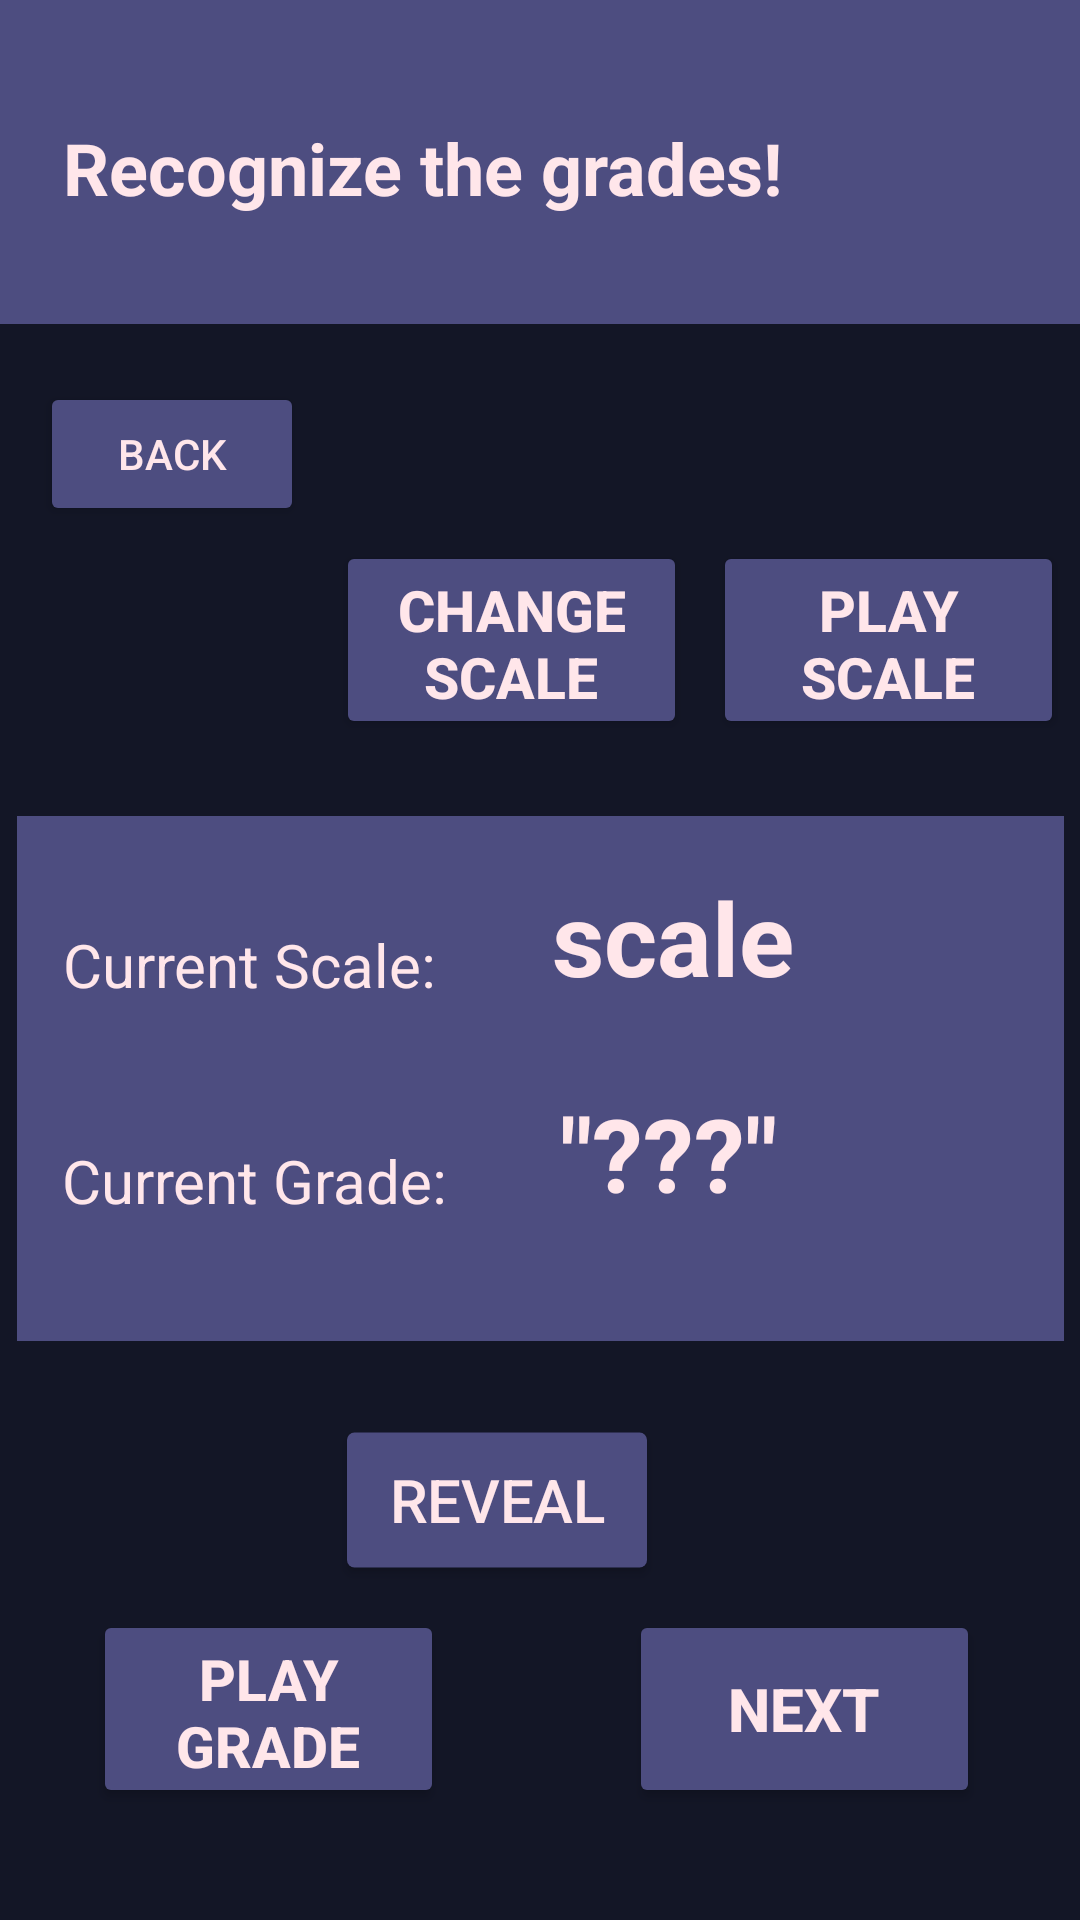

Android layout source for this screen:
<!-- AndroidManifest.xml: application theme Theme.HearTraining_AndroidApp -->
<!-- res/layout/activity_grade_recog_play.xml -->
<?xml version="1.0" encoding="utf-8"?>
<androidx.constraintlayout.widget.ConstraintLayout xmlns:android="http://schemas.android.com/apk/res/android"
    xmlns:app="http://schemas.android.com/apk/res-auto"
    xmlns:tools="http://schemas.android.com/tools"
    android:layout_width="match_parent"
    android:layout_height="match_parent"
    android:background="#131626"
    tools:context=".GradeRecog_play">

    <View
        android:id="@+id/HighBar"
        android:layout_width="433dp"
        android:layout_height="108dp"
        android:background="#4d4d80"
        app:layout_constraintBottom_toBottomOf="parent"
        app:layout_constraintEnd_toEndOf="parent"
        app:layout_constraintStart_toStartOf="parent"
        app:layout_constraintTop_toTopOf="parent"
        app:layout_constraintVertical_bias="0.0" />

    <TextView
        android:id="@+id/HighBar_text"
        android:layout_width="wrap_content"
        android:layout_height="wrap_content"
        android:text="Recognize the grades!"
        android:textAlignment="viewStart"
        android:textColor=" #ffe6ea"
        android:textSize="24sp"
        android:textStyle="bold"
        app:layout_constraintBottom_toBottomOf="@+id/HighBar"
        app:layout_constraintEnd_toEndOf="parent"
        app:layout_constraintHorizontal_bias="0.176"
        app:layout_constraintStart_toStartOf="parent"
        app:layout_constraintTop_toTopOf="@+id/HighBar"
        app:layout_constraintVertical_bias="0.523" />

    <View
        android:id="@+id/view_currentGrade"
        android:layout_width="349dp"
        android:layout_height="175dp"
        android:background="#4d4d80"
        app:layout_constraintBottom_toBottomOf="parent"
        app:layout_constraintEnd_toEndOf="parent"
        app:layout_constraintStart_toStartOf="parent"
        app:layout_constraintTop_toBottomOf="@+id/HighBar"
        app:layout_constraintVertical_bias="0.459" />

    <TextView
        android:id="@+id/text_currentGrade"
        android:layout_width="wrap_content"
        android:layout_height="wrap_content"
        android:text="Current Grade:"
        android:textColor=" #ffe6ea"
        android:textSize="20sp"
        app:layout_constraintBottom_toBottomOf="@+id/view_currentGrade"
        app:layout_constraintEnd_toEndOf="@+id/view_currentGrade"
        app:layout_constraintHorizontal_bias="0.068"
        app:layout_constraintStart_toStartOf="@+id/view_currentGrade"
        app:layout_constraintTop_toTopOf="@+id/view_currentGrade"
        app:layout_constraintVertical_bias="0.729" />

    <TextView
        android:id="@+id/text_currentScale"
        android:layout_width="wrap_content"
        android:layout_height="wrap_content"
        android:text="Current Scale:"
        android:textColor=" #ffe6ea"
        android:textSize="20sp"
        app:layout_constraintBottom_toBottomOf="@+id/view_currentGrade"
        app:layout_constraintEnd_toEndOf="@+id/view_currentGrade"
        app:layout_constraintHorizontal_bias="0.068"
        app:layout_constraintStart_toStartOf="@+id/view_currentGrade"
        app:layout_constraintTop_toTopOf="@+id/view_currentGrade"
        app:layout_constraintVertical_bias="0.243" />

    <TextView
        android:id="@+id/text_currentScaleRevealed"
        android:layout_width="wrap_content"
        android:layout_height="wrap_content"
        android:text="scale"
        android:textColor=" #ffe6ea"
        android:textSize="34sp"
        android:textStyle="bold"
        app:layout_constraintBottom_toBottomOf="@+id/text_currentScale"
        app:layout_constraintEnd_toEndOf="@+id/view_currentGrade"
        app:layout_constraintHorizontal_bias="0.299"
        app:layout_constraintStart_toEndOf="@+id/text_currentScale"
        app:layout_constraintTop_toTopOf="@+id/text_currentScale"
        app:layout_constraintVertical_bias="1.0" />

    <TextView
        android:id="@+id/text_currentGradeRevealed"
        android:layout_width="wrap_content"
        android:layout_height="wrap_content"
        android:text="&quot;???&quot;"
        android:textColor=" #ffe6ea"
        android:textSize="34sp"
        android:textStyle="bold"
        app:layout_constraintBottom_toBottomOf="@+id/text_currentGrade"
        app:layout_constraintEnd_toEndOf="@+id/view_currentGrade"
        app:layout_constraintHorizontal_bias="0.28"
        app:layout_constraintStart_toEndOf="@+id/text_currentGrade"
        app:layout_constraintTop_toTopOf="@+id/text_currentGrade"
        app:layout_constraintVertical_bias="1.0" />

    <Button
        android:id="@+id/button_nextGrade"
        android:layout_width="117dp"
        android:layout_height="66dp"
        android:backgroundTint="#4d4d80"
        android:text="Next"
        android:textColor=" #ffe6ea"
        android:textSize="20sp"
        android:textStyle="bold"
        app:layout_constraintBottom_toBottomOf="parent"
        app:layout_constraintEnd_toEndOf="parent"
        app:layout_constraintHorizontal_bias="0.863"
        app:layout_constraintStart_toStartOf="parent"
        app:layout_constraintTop_toBottomOf="@+id/button_revealGrade"
        app:layout_constraintVertical_bias="0.256" />

    <Button
        android:id="@+id/button_repeatGrade"
        android:layout_width="117dp"
        android:layout_height="66dp"
        android:backgroundTint="#4d4d80"
        android:text="Play grade"
        android:textColor=" #ffe6ea"
        android:textSize="19sp"
        android:textStyle="bold"
        app:layout_constraintBottom_toBottomOf="parent"
        app:layout_constraintEnd_toStartOf="@+id/button_nextGrade"
        app:layout_constraintHorizontal_bias="0.335"
        app:layout_constraintStart_toStartOf="parent"
        app:layout_constraintTop_toTopOf="@+id/button_nextGrade"
        app:layout_constraintVertical_bias="0.0" />

    <Button
        android:id="@+id/button_playScalePres"
        android:layout_width="117dp"
        android:layout_height="66dp"
        android:backgroundTint="#4d4d80"
        android:text="Play scale"
        android:textColor=" #ffe6ea"
        android:textSize="19sp"
        android:textStyle="bold"
        app:layout_constraintBottom_toTopOf="@+id/view_currentGrade"
        app:layout_constraintEnd_toEndOf="@+id/view_currentGrade"
        app:layout_constraintHorizontal_bias="1.0"
        app:layout_constraintStart_toEndOf="@+id/button_backHome"
        app:layout_constraintTop_toBottomOf="@+id/HighBar"
        app:layout_constraintVertical_bias="0.737" />

    <Button
        android:id="@+id/button_changeScale"
        android:layout_width="117dp"
        android:layout_height="66dp"
        android:backgroundTint="#4d4d80"
        android:text="Change scale"
        android:textColor=" #ffe6ea"
        android:textSize="19sp"
        android:textStyle="bold"
        app:layout_constraintBottom_toTopOf="@+id/view_currentGrade"
        app:layout_constraintEnd_toStartOf="@+id/button_playScalePres"
        app:layout_constraintHorizontal_bias="0.547"
        app:layout_constraintStart_toEndOf="@+id/button_backHome"
        app:layout_constraintTop_toBottomOf="@+id/HighBar"
        app:layout_constraintVertical_bias="0.737" />

    <Button
        android:id="@+id/button_revealGrade"
        android:layout_width="wrap_content"
        android:layout_height="wrap_content"
        android:backgroundTint="#4d4d80"
        android:scaleX="1.25"
        android:scaleY="1.25"
        android:text="Reveal"
        android:textColor=" #ffe6ea"
        android:textSize="16sp"
        app:layout_constraintBottom_toBottomOf="parent"
        app:layout_constraintEnd_toStartOf="@+id/button_nextGrade"
        app:layout_constraintHorizontal_bias="1.0"
        app:layout_constraintStart_toEndOf="@+id/button_repeatGrade"
        app:layout_constraintTop_toBottomOf="@+id/view_currentGrade"
        app:layout_constraintVertical_bias="0.201" />

    <Button
        android:id="@+id/button_backHome"
        android:layout_width="wrap_content"
        android:layout_height="wrap_content"
        android:backgroundTint="#4d4d80"
        android:text="Back"
        android:textColor=" #ffe6ea"
        app:layout_constraintBottom_toTopOf="@+id/view_currentGrade"
        app:layout_constraintEnd_toEndOf="parent"
        app:layout_constraintHorizontal_bias="0.049"
        app:layout_constraintStart_toStartOf="parent"
        app:layout_constraintTop_toBottomOf="@+id/HighBar"
        app:layout_constraintVertical_bias="0.168" />
</androidx.constraintlayout.widget.ConstraintLayout>
<!-- resources referenced by this layout -->
<resources>
  <style name="Theme.HearTraining_AndroidApp" parent="Base.Theme.HearTraining_AndroidApp" />
  <style name="Base.Theme.HearTraining_AndroidApp" parent="Theme.Material3.DayNight.NoActionBar">
          
          
      </style>
</resources>
